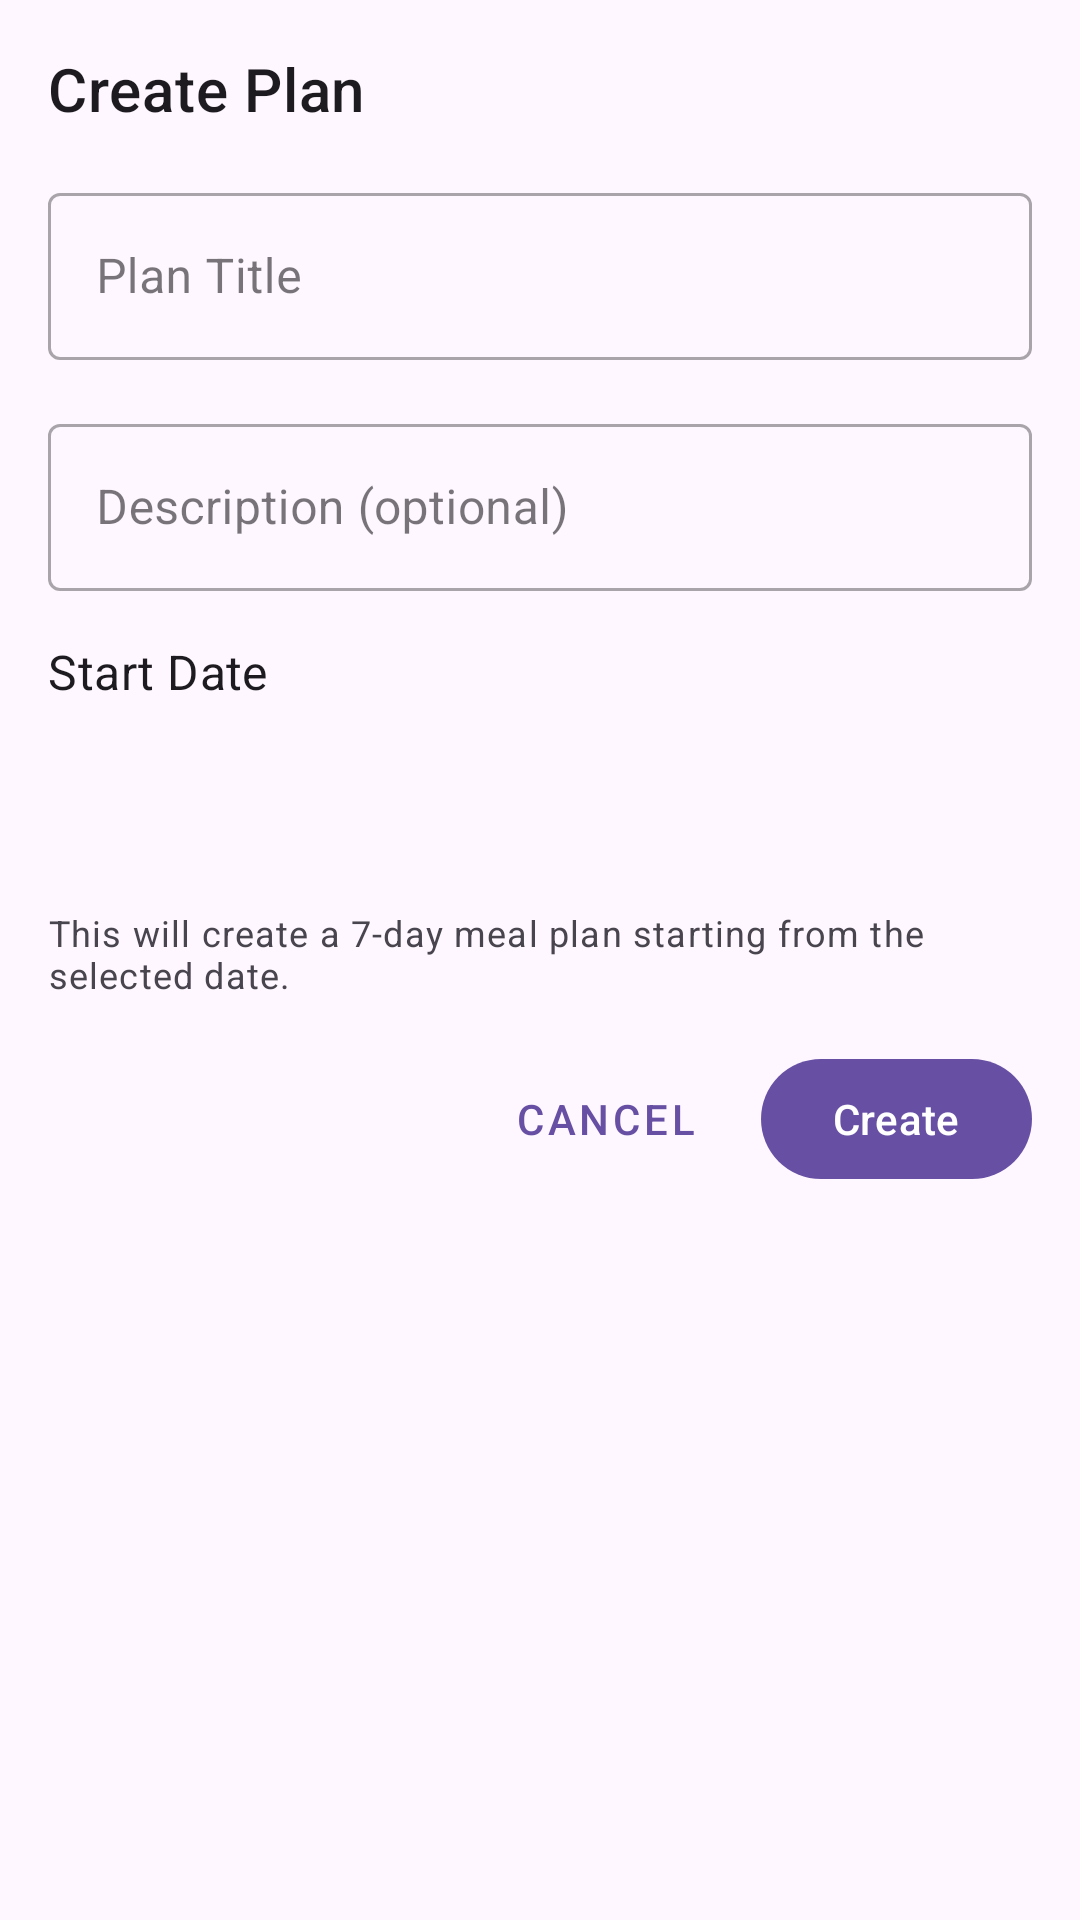

Layout XML and referenced resources for this Android screen:
<!-- AndroidManifest.xml: application theme Theme.MealMate -->
<!-- res/layout/dialog_create_plan.xml -->
<?xml version="1.0" encoding="utf-8"?>
<androidx.constraintlayout.widget.ConstraintLayout xmlns:android="http://schemas.android.com/apk/res/android"
    xmlns:app="http://schemas.android.com/apk/res-auto"
    android:layout_width="match_parent"
    android:layout_height="wrap_content"
    android:padding="16dp">

    <TextView
        android:id="@+id/textViewTitle"
        android:layout_width="wrap_content"
        android:layout_height="wrap_content"
        android:text="@string/create_plan"
        android:textAppearance="@style/TextAppearance.MaterialComponents.Headline6"
        app:layout_constraintStart_toStartOf="parent"
        app:layout_constraintTop_toTopOf="parent" />

    <com.google.android.material.textfield.TextInputLayout
        android:id="@+id/textInputLayoutTitle"
        style="@style/Widget.MaterialComponents.TextInputLayout.OutlinedBox"
        android:layout_width="match_parent"
        android:layout_height="wrap_content"
        android:layout_marginTop="16dp"
        android:hint="@string/plan_title"
        app:layout_constraintTop_toBottomOf="@+id/textViewTitle">

        <com.google.android.material.textfield.TextInputEditText
            android:id="@+id/editTextTitle"
            android:layout_width="match_parent"
            android:layout_height="wrap_content"
            android:inputType="text"
            android:maxLines="1" />
    </com.google.android.material.textfield.TextInputLayout>

    <com.google.android.material.textfield.TextInputLayout
        android:id="@+id/textInputLayoutDescription"
        style="@style/Widget.MaterialComponents.TextInputLayout.OutlinedBox"
        android:layout_width="match_parent"
        android:layout_height="wrap_content"
        android:layout_marginTop="16dp"
        android:hint="@string/description_optional"
        app:layout_constraintTop_toBottomOf="@+id/textInputLayoutTitle">

        <com.google.android.material.textfield.TextInputEditText
            android:id="@+id/editTextDescription"
            android:layout_width="match_parent"
            android:layout_height="wrap_content"
            android:inputType="textMultiLine"
            android:maxLines="3" />
    </com.google.android.material.textfield.TextInputLayout>

    <TextView
        android:id="@+id/textViewStartDateLabel"
        android:layout_width="wrap_content"
        android:layout_height="wrap_content"
        android:layout_marginTop="16dp"
        android:text="@string/start_date"
        android:textAppearance="@style/TextAppearance.MaterialComponents.Subtitle1"
        app:layout_constraintStart_toStartOf="parent"
        app:layout_constraintTop_toBottomOf="@+id/textInputLayoutDescription" />

    <LinearLayout
        android:id="@+id/layoutStartDate"
        android:layout_width="match_parent"
        android:layout_height="wrap_content"
        android:layout_marginTop="8dp"
        android:background="@drawable/bg_date_selector"
        android:clickable="true"
        android:focusable="true"
        android:gravity="center_vertical"
        android:orientation="horizontal"
        android:padding="12dp"
        app:layout_constraintTop_toBottomOf="@+id/textViewStartDateLabel">

        <ImageView
            android:layout_width="24dp"
            android:layout_height="24dp"
            android:contentDescription="@string/calendar"
            android:src="@drawable/plans" />

        <TextView
            android:id="@+id/textViewStartDate"
            android:layout_width="wrap_content"
            android:layout_height="wrap_content"
            android:layout_marginStart="8dp"
            android:textAppearance="@style/TextAppearance.MaterialComponents.Body1" />
    </LinearLayout>

    <TextView
        android:id="@+id/textViewInfo"
        android:layout_width="match_parent"
        android:layout_height="wrap_content"
        android:layout_marginTop="12dp"
        android:text="@string/plan_info"
        android:textAppearance="@style/TextAppearance.MaterialComponents.Caption"
        app:layout_constraintTop_toBottomOf="@+id/layoutStartDate" />

    <com.google.android.material.button.MaterialButton
        android:id="@+id/buttonCancel"
        style="@style/Widget.MaterialComponents.Button.TextButton"
        android:layout_width="wrap_content"
        android:layout_height="wrap_content"
        android:layout_marginTop="16dp"
        android:text="@string/cancel"
        app:layout_constraintEnd_toStartOf="@+id/buttonCreate"
        app:layout_constraintHorizontal_bias="1.0"
        app:layout_constraintHorizontal_chainStyle="packed"
        app:layout_constraintStart_toStartOf="parent"
        app:layout_constraintTop_toBottomOf="@+id/textViewInfo" />

    <com.google.android.material.button.MaterialButton
        android:id="@+id/buttonCreate"
        android:layout_width="wrap_content"
        android:layout_height="wrap_content"
        android:layout_marginStart="8dp"
        android:text="@string/create"
        app:layout_constraintEnd_toEndOf="parent"
        app:layout_constraintStart_toEndOf="@+id/buttonCancel"
        app:layout_constraintTop_toTopOf="@+id/buttonCancel" />

</androidx.constraintlayout.widget.ConstraintLayout>
<!-- resources referenced by this layout -->
<resources>
  <string name="calendar">Calendar</string>
  <string name="cancel">Cancel</string>
  <string name="create">Create</string>
  <string name="create_plan">Create Plan</string>
  <string name="description_optional">Description (optional)</string>
  <string name="plan_info">This will create a 7-day meal plan starting from the selected date.</string>
  <string name="plan_title">Plan Title</string>
  <string name="start_date">Start Date</string>
  <style name="Theme.MealMate" parent="Base.Theme.MealMate" />
  <style name="Base.Theme.MealMate" parent="Theme.Material3.DayNight.NoActionBar">
          
          
      </style>
</resources>
